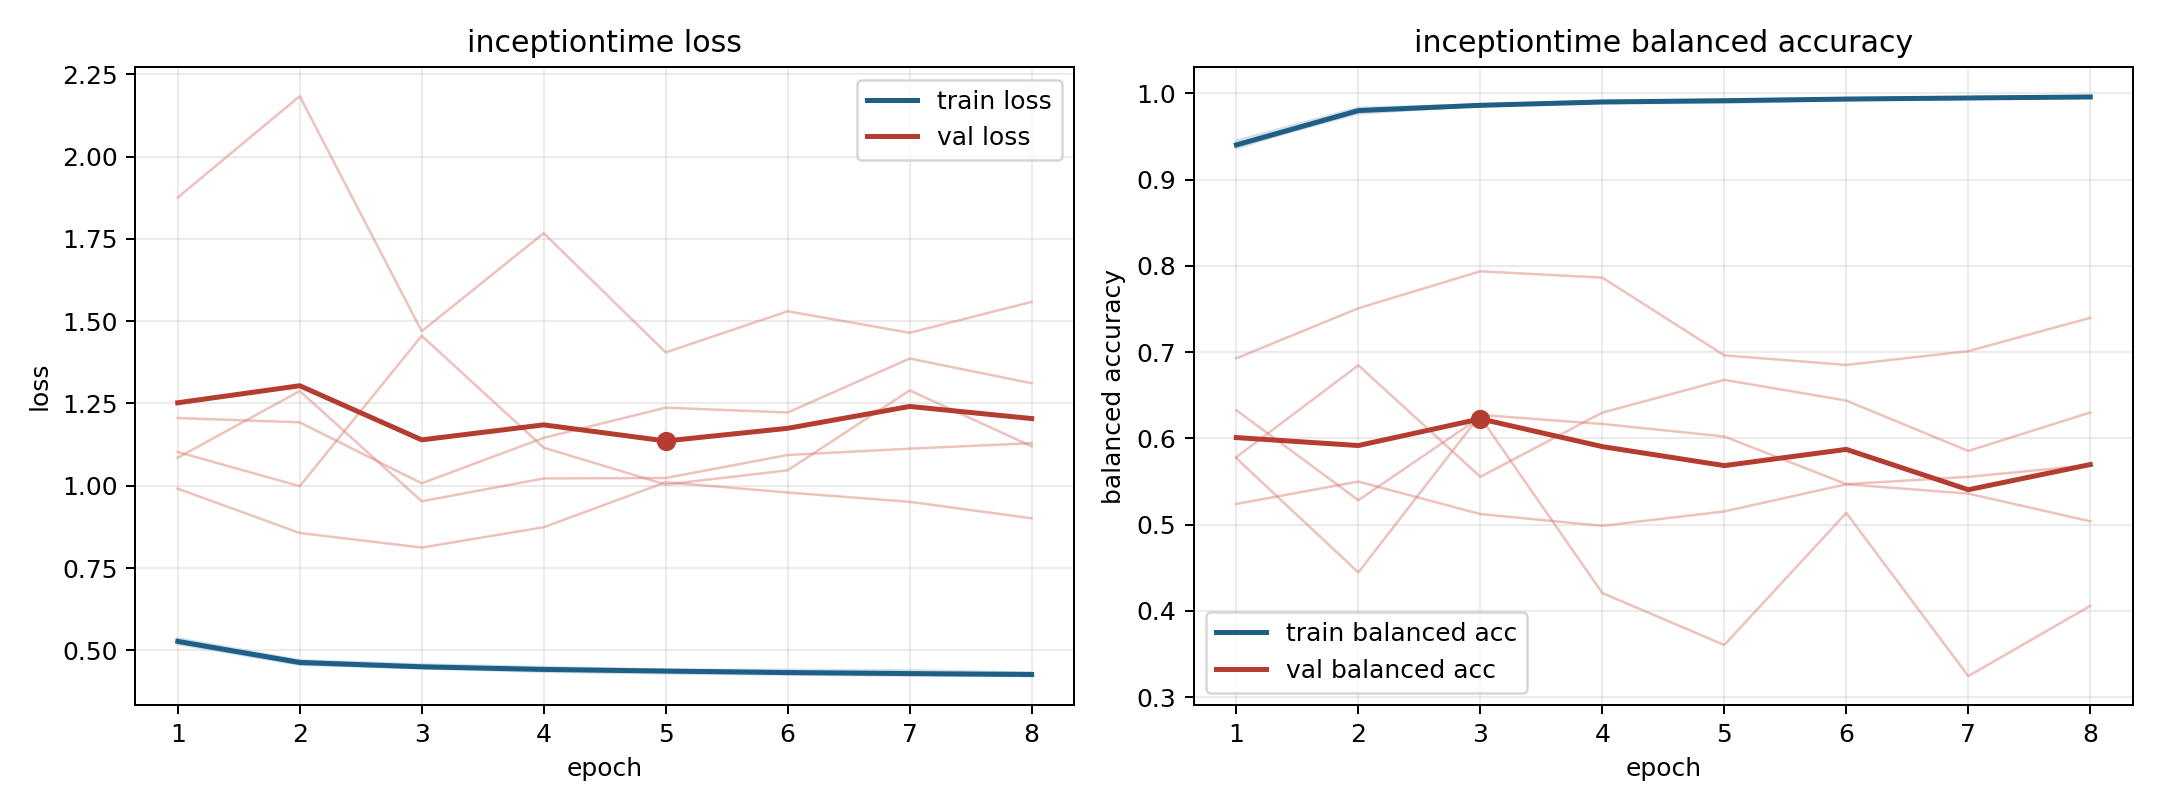

The file beside this chart, header and first rows:
model, fold, epoch, train_loss, train_balanced_accuracy, val_loss, val_balanced_accuracy
inceptiontime, 1, 1, 0.5234, 0.9418, 1.103, 0.5784
inceptiontime, 1, 2, 0.4577, 0.9796, 0.9987, 0.6848
inceptiontime, 1, 3, 0.4448, 0.9855, 1.455, 0.5555
inceptiontime, 1, 4, 0.4351, 0.99, 1.116, 0.63
inceptiontime, 1, 5, 0.4299, 0.9923, 1.004, 0.668
inceptiontime, 1, 6, 0.4262, 0.9941, 1.047, 0.6439
inceptiontime, 1, 7, 0.4232, 0.9939, 1.29, 0.5855
inceptiontime, 1, 8, 0.4219, 0.9951, 1.12, 0.6301
inceptiontime, 2, 1, 0.5364, 0.9365, 1.085, 0.577
inceptiontime, 2, 2, 0.4699, 0.9801, 1.288, 0.4446
inceptiontime, 2, 3, 0.457, 0.9859, 0.9528, 0.6272
inceptiontime, 2, 4, 0.4493, 0.9893, 1.022, 0.6168
inceptiontime, 2, 5, 0.4413, 0.9926, 1.024, 0.6023
inceptiontime, 2, 6, 0.4408, 0.9922, 1.093, 0.547
inceptiontime, 2, 7, 0.4392, 0.9935, 1.113, 0.5555
inceptiontime, 2, 8, 0.4324, 0.9958, 1.129, 0.5691
inceptiontime, 3, 1, 0.519, 0.9453, 1.876, 0.524
inceptiontime, 3, 2, 0.4564, 0.9834, 2.183, 0.55
inceptiontime, 3, 3, 0.4471, 0.9871, 1.469, 0.5123
inceptiontime, 3, 4, 0.4396, 0.9918, 1.767, 0.4987
inceptiontime, 3, 5, 0.435, 0.9927, 1.405, 0.5154
inceptiontime, 3, 6, 0.4282, 0.9947, 1.53, 0.5468
inceptiontime, 3, 7, 0.4265, 0.9957, 1.465, 0.536
inceptiontime, 3, 8, 0.4217, 0.9969, 1.559, 0.5039
inceptiontime, 4, 1, 0.5291, 0.9394, 0.9912, 0.6929
inceptiontime, 4, 2, 0.4641, 0.9811, 0.8565, 0.751
inceptiontime, 4, 3, 0.4526, 0.9868, 0.8121, 0.7938
inceptiontime, 4, 4, 0.4428, 0.9908, 0.874, 0.7865
inceptiontime, 4, 5, 0.4403, 0.9915, 1.011, 0.6963
inceptiontime, 4, 6, 0.4343, 0.9943, 0.9795, 0.6852
inceptiontime, 4, 7, 0.4306, 0.9958, 0.9511, 0.7012
inceptiontime, 4, 8, 0.4292, 0.9967, 0.9011, 0.7398
inceptiontime, 5, 1, 0.5283, 0.9389, 1.206, 0.6327
inceptiontime, 5, 2, 0.4677, 0.9767, 1.193, 0.5284
inceptiontime, 5, 3, 0.4485, 0.9862, 1.007, 0.6247
inceptiontime, 5, 4, 0.4429, 0.9889, 1.145, 0.4207
inceptiontime, 5, 5, 0.4382, 0.9891, 1.237, 0.3605
inceptiontime, 5, 6, 0.4329, 0.9924, 1.222, 0.5136
inceptiontime, 5, 7, 0.4274, 0.9952, 1.386, 0.3244
inceptiontime, 5, 8, 0.4283, 0.9954, 1.311, 0.4059
